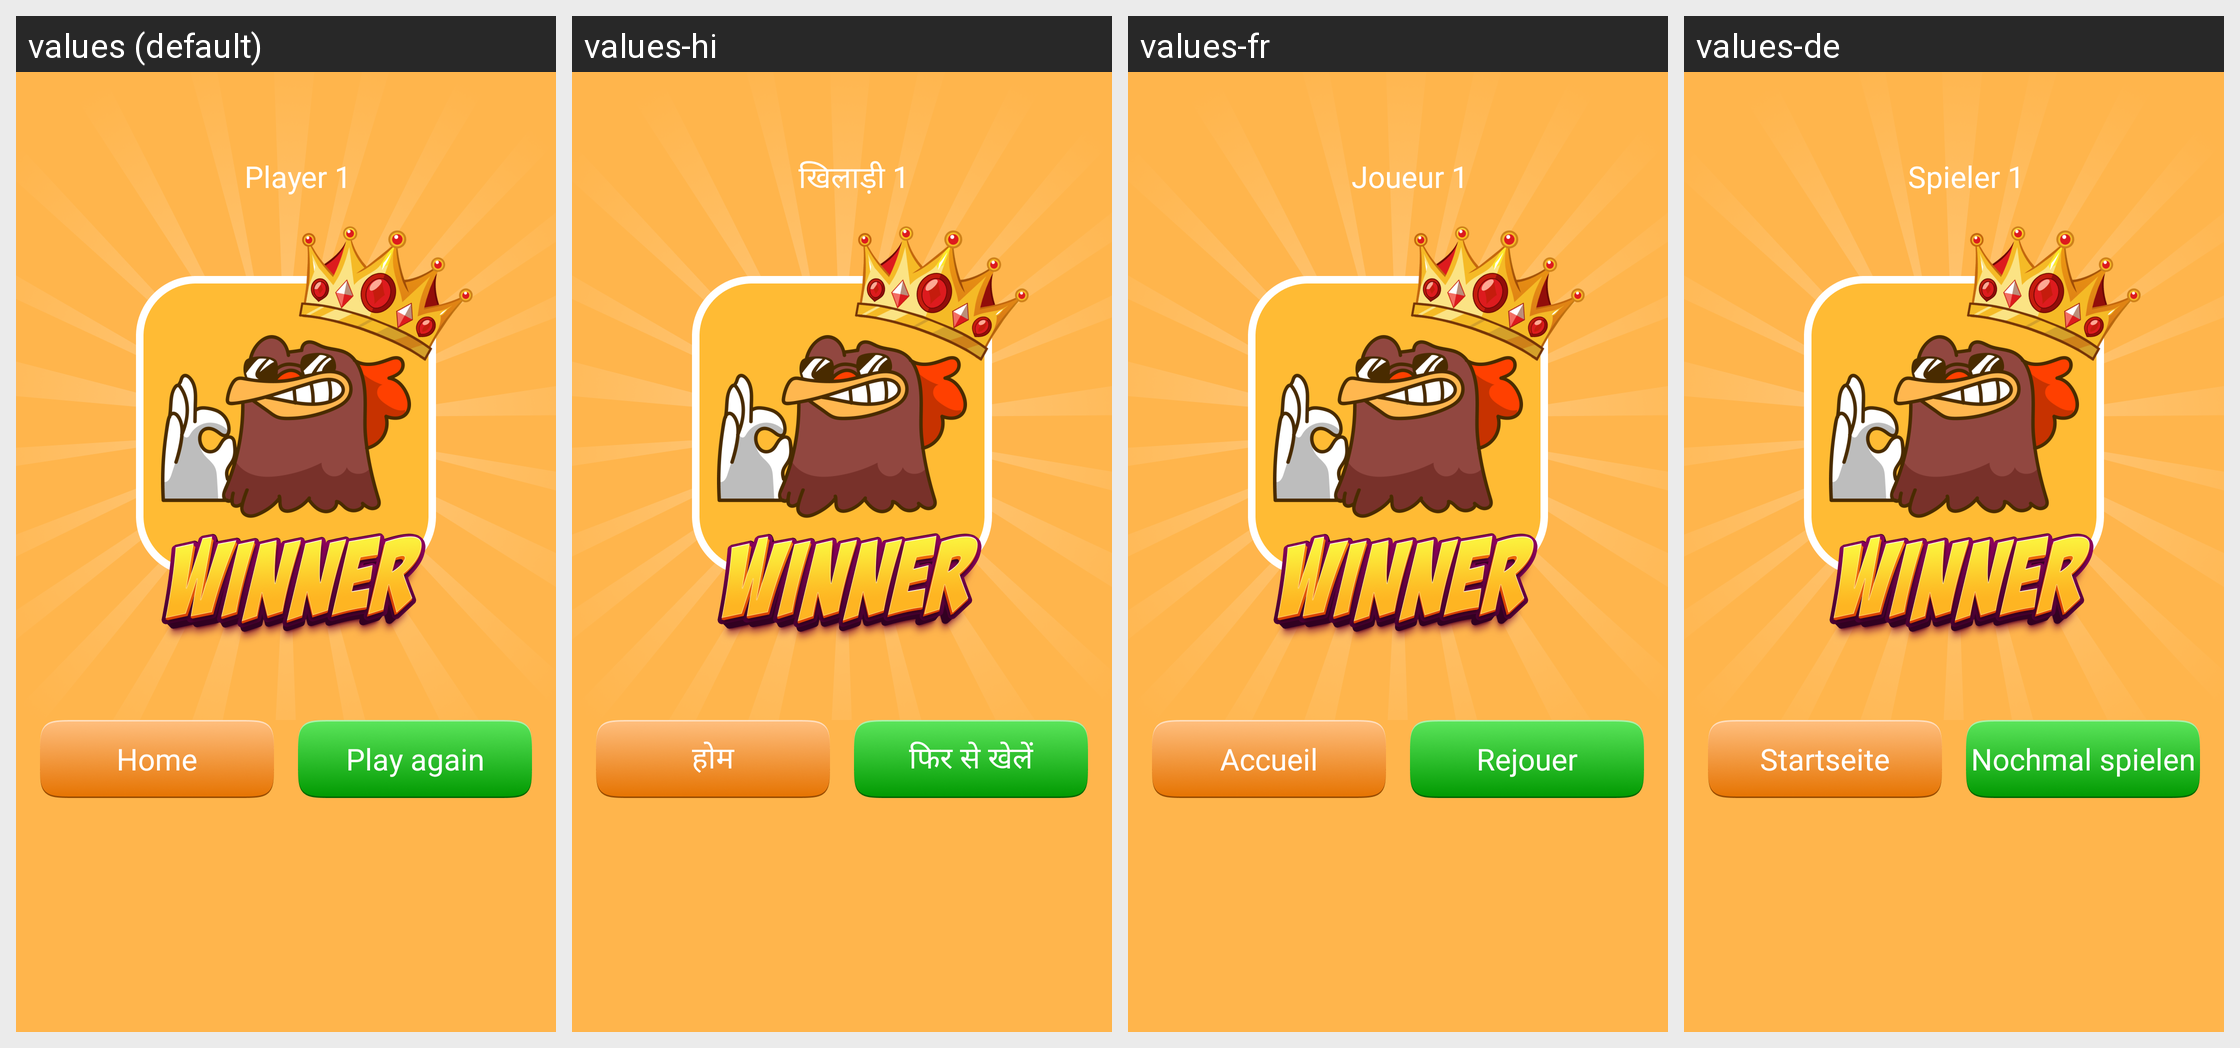

Strings drawn on this Android screen and how each of the app's shown locales translates them:
Android screen res/layout/fragment_success.xml rendered under 4 locales, left to right: values (default), values-hi, values-fr, values-de. Device: Nexus 5 (rendered at 1080×1920; each locale shown at half size, 540×960, under a caption strip naming it); theme Base.Theme.BaseFragment.
Other locales in the repository, not shown: values-es, values-in, values-pt.
Strings drawn on this screen, with the default value and each locale's value (text and hints the layout hard-codes, and strings that could not be matched under every locale, appear in the picture but are not listed):

player_1
  values: Player 1
  values-hi: खिलाड़ी 1
  values-fr: Joueur 1
  values-de: Spieler 1

home
  values: Home
  values-hi: होम
  values-fr: Accueil
  values-de: Startseite

play_again
  values: Play again
  values-hi: फिर से खेलें
  values-fr: Rejouer
  values-de: Nochmal spielen
